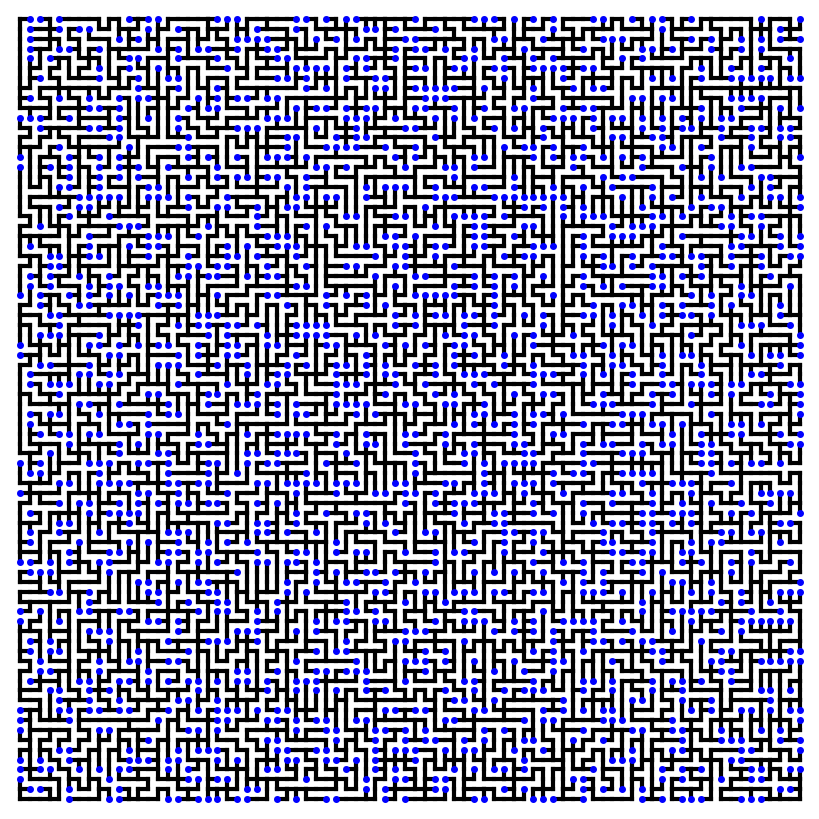

Reproduce this figure in Python.
"""
~~~~~~~~~~~~~~~~~~~~~~~~~~~~~~~~~~~~~~~~~~~~~~~~~~~~~
Count and draw the leaves of an uniform spanning tree
on the 2D square grid
~~~~~~~~~~~~~~~~~~~~~~~~~~~~~~~~~~~~~~~~~~~~~~~~~~~~~

Question: let G be the nxn square grid graph and T be
a random spanning tree of G chosen from the uniform distribution,
then for a vertex v, what's the probability that v is a
leaf of T?

Answer: as n approaches infinity, the probability has limit

    8*(π-2)/π³ ≈ 0.2945449182075

This script samples an uniform random spanning T from an nxn
grid and counts/draws the number of leaves of T.
"""
import random
from itertools import product
import matplotlib.pyplot as plt


def grid_graph(*size):
    """
    Return a grid graph stored in a dict.
    """
    def neighbors(v):
        neighborhood = []
        for i in range(len(size)):
            for dx in [-1, 1]:
                w = list(v)
                w[i] += dx
                if 0 <= w[i] < size[i]:
                    neighborhood.append(tuple(w))
        return neighborhood

    return {v: neighbors(v) for v in product(*map(range, size))}


def main(width, height):
    G = grid_graph(width, height)
    root = random.choice(list(G.keys()))  # choose any vertex as the root.
    tree = set([root])  # initially the tree contains only the root.
    parent = dict()  # remember the latest step.

    for vertex in G:
        v = vertex
        while v not in tree:
            neighbor = random.choice(G[v])
            parent[v] = neighbor
            v = neighbor
            # can you see how the loops are erased in the above code?

        v = vertex
        while v not in tree:
            tree.add(v)
            v = parent[v]

    fig = plt.figure(figsize=(width // 10, height//10), dpi=100)
    ax = fig.add_axes([0, 0, 1, 1], aspect=1)
    ax.axis('off')
    ax.axis([-1, width, -1, height])

    leaves = set([node for node in G.keys() if node not in parent.values()])

    # draw the edges.
    for key, item in parent.items():
        a, b = key
        x, y = item
        ax.plot([a, x], [b, y], 'k', lw=3)

    # draw the leaves
    for x, y in leaves:
        ax.plot([x], [y], 'bo', ms=4)

    n = len(G)
    m = len(leaves)
    print("leaves/all = {}/{} = {}".format(m, n, m/n))
    fig.savefig("ust_leaves.png")


if __name__ == "__main__":
    main(80, 80)
